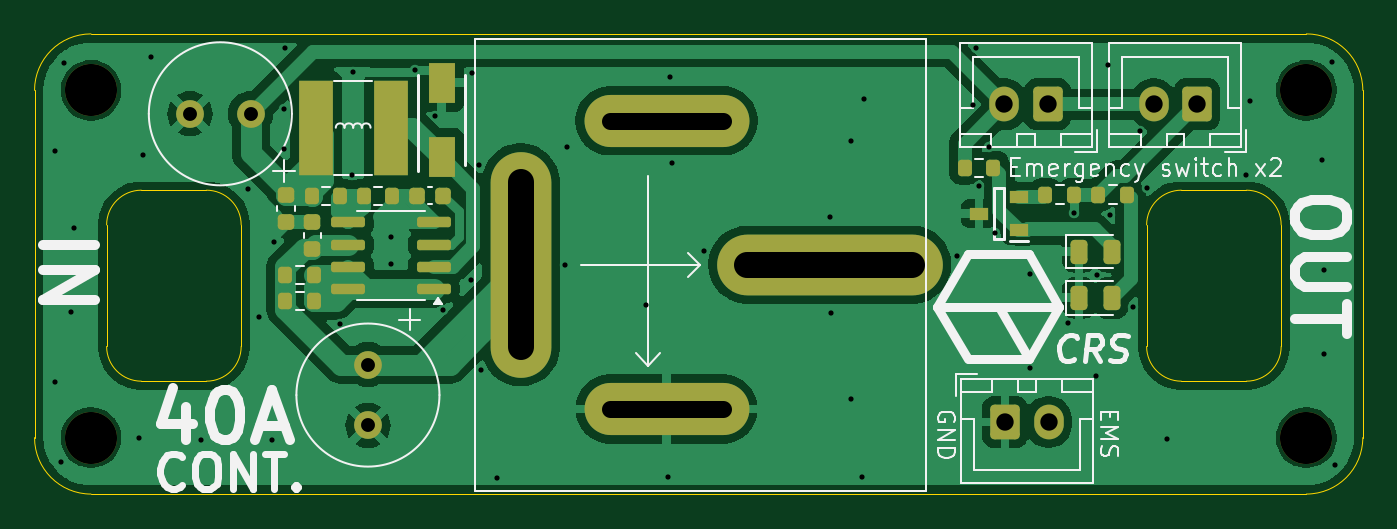
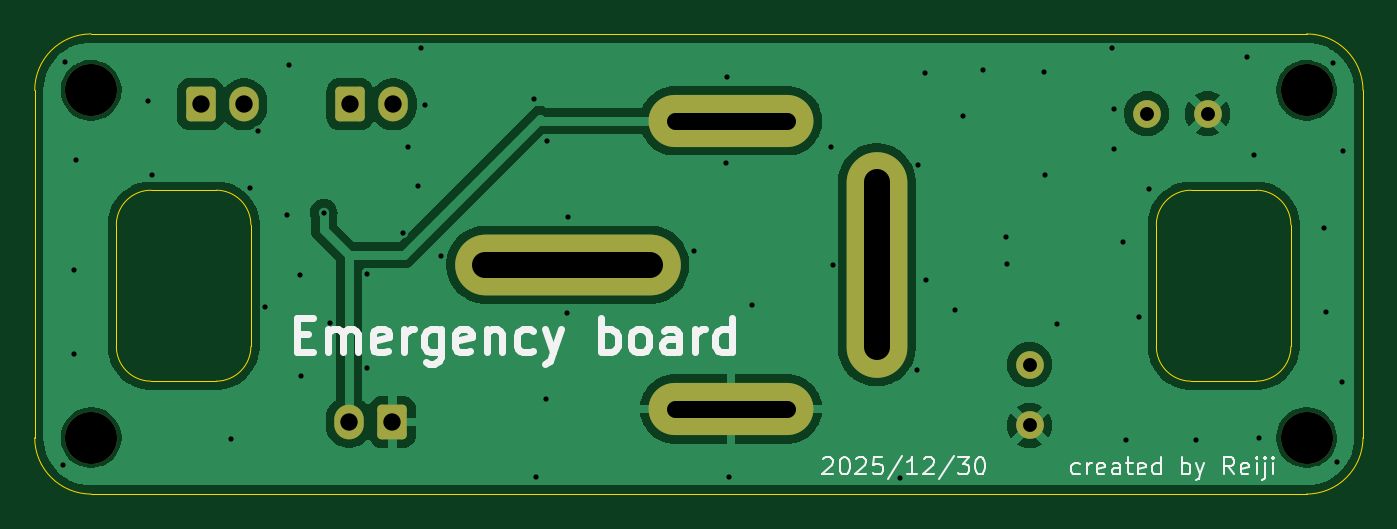
Circuit board: 11 layer files. Board 76.5 x 26.5 mm.
- bottom_copper: emergency_board_NHK2026-B_Cu.gbr (45633 bytes)
- bottom_mask: emergency_board_NHK2026-B_Mask.gbr (2087 bytes)
- paste: emergency_board_NHK2026-B_Paste.gbr (466 bytes)
- bottom_silk: emergency_board_NHK2026-B_Silkscreen.gbr (18851 bytes)
- outline: emergency_board_NHK2026-Edge_Cuts.gbr (1958 bytes)
- top_copper: emergency_board_NHK2026-F_Cu.gbr (74102 bytes)
- top_mask: emergency_board_NHK2026-F_Mask.gbr (4164 bytes)
- paste: emergency_board_NHK2026-F_Paste.gbr (3088 bytes)
- top_silk: emergency_board_NHK2026-F_Silkscreen.gbr (26122 bytes)
- drill: emergency_board_NHK2026-NPTH.drl (389 bytes)
- drill: emergency_board_NHK2026-PTH.drl (1644 bytes)

=== bottom_copper: emergency_board_NHK2026-B_Cu.gbr (45633 bytes, source omitted) ===
=== bottom_mask: emergency_board_NHK2026-B_Mask.gbr (2087 bytes, source withheld) ===
=== paste: emergency_board_NHK2026-B_Paste.gbr ===
%TF.GenerationSoftware,KiCad,Pcbnew,8.0.8*%
%TF.CreationDate,2026-01-07T21:13:00+09:00*%
%TF.ProjectId,emergency_board_NHK2026,656d6572-6765-46e6-9379-5f626f617264,rev?*%
%TF.SameCoordinates,Original*%
%TF.FileFunction,Paste,Bot*%
%TF.FilePolarity,Positive*%
%FSLAX46Y46*%
G04 Gerber Fmt 4.6, Leading zero omitted, Abs format (unit mm)*
G04 Created by KiCad (PCBNEW 8.0.8) date 2026-01-07 21:13:00*
%MOMM*%
%LPD*%
G01*
G04 APERTURE LIST*
G04 APERTURE END LIST*
M02*

=== bottom_silk: emergency_board_NHK2026-B_Silkscreen.gbr (18851 bytes, source omitted) ===
=== outline: emergency_board_NHK2026-Edge_Cuts.gbr ===
%TF.GenerationSoftware,KiCad,Pcbnew,8.0.8*%
%TF.CreationDate,2026-01-07T21:13:01+09:00*%
%TF.ProjectId,emergency_board_NHK2026,656d6572-6765-46e6-9379-5f626f617264,rev?*%
%TF.SameCoordinates,Original*%
%TF.FileFunction,Profile,NP*%
%FSLAX46Y46*%
G04 Gerber Fmt 4.6, Leading zero omitted, Abs format (unit mm)*
G04 Created by KiCad (PCBNEW 8.0.8) date 2026-01-07 21:13:01*
%MOMM*%
%LPD*%
G01*
G04 APERTURE LIST*
%TA.AperFunction,Profile*%
%ADD10C,0.050000*%
%TD*%
G04 APERTURE END LIST*
D10*
X93251903Y-19998097D02*
G75*
G02*
X96501903Y-23248097I0J-3250000D01*
G01*
X19998097Y-23248097D02*
G75*
G02*
X23248097Y-19998097I3250000J0D01*
G01*
X23248097Y-46501903D02*
G75*
G02*
X19998097Y-43251903I0J3250000D01*
G01*
X96501903Y-43251903D02*
G75*
G02*
X93251903Y-46501903I-3250000J0D01*
G01*
X93250000Y-20000000D02*
X23248097Y-19998097D01*
X96501903Y-43251903D02*
X96500000Y-23250000D01*
X23248097Y-46501903D02*
X93251903Y-46501903D01*
X19998097Y-23248097D02*
X19998097Y-43251903D01*
X86050000Y-29000000D02*
X89800000Y-29000000D01*
X86050000Y-40000000D02*
X89800000Y-40000000D01*
X91800000Y-38000000D02*
X91800000Y-31000000D01*
X91800000Y-38000000D02*
G75*
G02*
X89800000Y-40000000I-1999999J-1D01*
G01*
X84050000Y-31000000D02*
G75*
G02*
X86050000Y-29000000I1999999J1D01*
G01*
X86050000Y-40000000D02*
G75*
G02*
X84050000Y-38000000I-1J1999999D01*
G01*
X89800000Y-29000000D02*
G75*
G02*
X91800000Y-31000000I1J-1999999D01*
G01*
X84050000Y-31000000D02*
X84050000Y-38000000D01*
X29900000Y-29000000D02*
G75*
G02*
X31900000Y-31000000I1J-1999999D01*
G01*
X31900000Y-38000000D02*
G75*
G02*
X29900000Y-40000000I-1999999J-1D01*
G01*
X26150000Y-40000000D02*
G75*
G02*
X24150000Y-38000000I-1J1999999D01*
G01*
X24150000Y-31000000D02*
G75*
G02*
X26150000Y-29000000I2000000J0D01*
G01*
X26150000Y-40000000D02*
X29900000Y-40000000D01*
X26150000Y-29000000D02*
X29900000Y-29000000D01*
X24150000Y-31000000D02*
X24150000Y-38000000D01*
X31900000Y-38000000D02*
X31900000Y-31000000D01*
M02*

=== top_copper: emergency_board_NHK2026-F_Cu.gbr (74102 bytes, source omitted) ===
=== top_mask: emergency_board_NHK2026-F_Mask.gbr ===
%TF.GenerationSoftware,KiCad,Pcbnew,8.0.8*%
%TF.CreationDate,2026-01-07T21:13:01+09:00*%
%TF.ProjectId,emergency_board_NHK2026,656d6572-6765-46e6-9379-5f626f617264,rev?*%
%TF.SameCoordinates,Original*%
%TF.FileFunction,Soldermask,Top*%
%TF.FilePolarity,Negative*%
%FSLAX46Y46*%
G04 Gerber Fmt 4.6, Leading zero omitted, Abs format (unit mm)*
G04 Created by KiCad (PCBNEW 8.0.8) date 2026-01-07 21:13:01*
%MOMM*%
%LPD*%
G01*
G04 APERTURE LIST*
G04 Aperture macros list*
%AMRoundRect*
0 Rectangle with rounded corners*
0 $1 Rounding radius*
0 $2 $3 $4 $5 $6 $7 $8 $9 X,Y pos of 4 corners*
0 Add a 4 corners polygon primitive as box body*
4,1,4,$2,$3,$4,$5,$6,$7,$8,$9,$2,$3,0*
0 Add four circle primitives for the rounded corners*
1,1,$1+$1,$2,$3*
1,1,$1+$1,$4,$5*
1,1,$1+$1,$6,$7*
1,1,$1+$1,$8,$9*
0 Add four rect primitives between the rounded corners*
20,1,$1+$1,$2,$3,$4,$5,0*
20,1,$1+$1,$4,$5,$6,$7,0*
20,1,$1+$1,$6,$7,$8,$9,0*
20,1,$1+$1,$8,$9,$2,$3,0*%
G04 Aperture macros list end*
%ADD10O,3.500000X13.000000*%
%ADD11O,13.000000X3.500000*%
%ADD12O,9.500000X3.000000*%
%ADD13R,2.000000X5.500000*%
%ADD14C,3.000000*%
%ADD15RoundRect,0.225000X0.225000X0.250000X-0.225000X0.250000X-0.225000X-0.250000X0.225000X-0.250000X0*%
%ADD16C,1.600000*%
%ADD17RoundRect,0.225000X0.250000X-0.225000X0.250000X0.225000X-0.250000X0.225000X-0.250000X-0.225000X0*%
%ADD18RoundRect,0.225000X-0.250000X0.225000X-0.250000X-0.225000X0.250000X-0.225000X0.250000X0.225000X0*%
%ADD19R,1.550000X2.350000*%
%ADD20RoundRect,0.243750X-0.243750X-0.456250X0.243750X-0.456250X0.243750X0.456250X-0.243750X0.456250X0*%
%ADD21RoundRect,0.250000X0.600000X0.750000X-0.600000X0.750000X-0.600000X-0.750000X0.600000X-0.750000X0*%
%ADD22O,1.700000X2.000000*%
%ADD23RoundRect,0.250000X-0.600000X-0.750000X0.600000X-0.750000X0.600000X0.750000X-0.600000X0.750000X0*%
%ADD24R,1.050000X0.700000*%
%ADD25RoundRect,0.200000X-0.200000X-0.275000X0.200000X-0.275000X0.200000X0.275000X-0.200000X0.275000X0*%
%ADD26RoundRect,0.200000X0.200000X0.275000X-0.200000X0.275000X-0.200000X-0.275000X0.200000X-0.275000X0*%
%ADD27RoundRect,0.150000X0.825000X0.150000X-0.825000X0.150000X-0.825000X-0.150000X0.825000X-0.150000X0*%
G04 APERTURE END LIST*
D10*
%TO.C,K1*%
X48000000Y-33300000D03*
D11*
X65800000Y-33300000D03*
D12*
X56400000Y-25000000D03*
X56400000Y-41600000D03*
%TD*%
D13*
%TO.C,L1*%
X40500000Y-25400000D03*
X36200000Y-25400000D03*
%TD*%
D14*
%TO.C,REF\u002A\u002A*%
X23250000Y-43250000D03*
%TD*%
%TO.C,REF\u002A\u002A*%
X93250000Y-23250000D03*
%TD*%
%TO.C,REF\u002A\u002A*%
X93250000Y-43250000D03*
%TD*%
%TO.C,REF\u002A\u002A*%
X23250000Y-23250000D03*
%TD*%
D15*
%TO.C,C1*%
X43550000Y-29310000D03*
X42000000Y-29310000D03*
%TD*%
D16*
%TO.C,C2*%
X28950000Y-24600000D03*
X32450000Y-24600000D03*
%TD*%
%TO.C,C3*%
X39200000Y-39050000D03*
X39200000Y-42550000D03*
%TD*%
D17*
%TO.C,C4*%
X36000000Y-32360000D03*
X36000000Y-30810000D03*
%TD*%
D18*
%TO.C,C5*%
X34500000Y-29260000D03*
X34500000Y-30810000D03*
%TD*%
D19*
%TO.C,D1*%
X43450000Y-27100000D03*
X43450000Y-22800000D03*
%TD*%
D20*
%TO.C,D2*%
X80162500Y-35200000D03*
X82037500Y-35200000D03*
%TD*%
%TO.C,D3*%
X80162500Y-32550000D03*
X82037500Y-32550000D03*
%TD*%
D21*
%TO.C,J1*%
X78350000Y-24050000D03*
D22*
X75850000Y-24050000D03*
%TD*%
D23*
%TO.C,J2*%
X75900000Y-42350000D03*
D22*
X78400000Y-42350000D03*
%TD*%
D21*
%TO.C,J3*%
X86950000Y-24050000D03*
D22*
X84450000Y-24050000D03*
%TD*%
D24*
%TO.C,Q1*%
X76700000Y-31300000D03*
X76700000Y-29400000D03*
X74400000Y-30350000D03*
%TD*%
D25*
%TO.C,R1*%
X34450000Y-33860000D03*
X36100000Y-33860000D03*
%TD*%
%TO.C,R2*%
X34450000Y-35360000D03*
X36100000Y-35360000D03*
%TD*%
D26*
%TO.C,R3*%
X40600000Y-29310000D03*
X38950000Y-29310000D03*
%TD*%
%TO.C,R4*%
X37600000Y-29310000D03*
X35950000Y-29310000D03*
%TD*%
%TO.C,R5*%
X81275000Y-29250000D03*
X82925000Y-29250000D03*
%TD*%
%TO.C,R6*%
X75225000Y-27700000D03*
X73575000Y-27700000D03*
%TD*%
%TO.C,R7*%
X78225000Y-29250000D03*
X79875000Y-29250000D03*
%TD*%
D27*
%TO.C,U1*%
X43000000Y-34670000D03*
X43000000Y-33400000D03*
X43000000Y-32130000D03*
X43000000Y-30860000D03*
X38050000Y-30860000D03*
X38050000Y-32130000D03*
X38050000Y-33400000D03*
X38050000Y-34670000D03*
%TD*%
M02*

=== paste: emergency_board_NHK2026-F_Paste.gbr (3088 bytes, source withheld) ===
=== top_silk: emergency_board_NHK2026-F_Silkscreen.gbr (26122 bytes, source omitted) ===
=== drill: emergency_board_NHK2026-NPTH.drl ===
M48
; DRILL file {KiCad 8.0.8} date 2026-01-07T21:13:12+0900
; FORMAT={-:-/ absolute / metric / decimal}
; #@! TF.CreationDate,2026-01-07T21:13:12+09:00
; #@! TF.GenerationSoftware,Kicad,Pcbnew,8.0.8
; #@! TF.FileFunction,NonPlated,1,2,NPTH
FMAT,2
METRIC
; #@! TA.AperFunction,NonPlated,NPTH,ComponentDrill
T1C3.000
%
G90
G05
T1
X23.25Y-23.25
X23.25Y-43.25
X93.25Y-23.25
X93.25Y-43.25
M30

=== drill: emergency_board_NHK2026-PTH.drl ===
M48
; DRILL file {KiCad 8.0.8} date 2026-01-07T21:13:12+0900
; FORMAT={-:-/ absolute / metric / decimal}
; #@! TF.CreationDate,2026-01-07T21:13:12+09:00
; #@! TF.GenerationSoftware,Kicad,Pcbnew,8.0.8
; #@! TF.FileFunction,Plated,1,2,PTH
FMAT,2
METRIC
; #@! TA.AperFunction,Plated,PTH,ViaDrill
T1C0.300
; #@! TA.AperFunction,Plated,PTH,ComponentDrill
T2C0.800
; #@! TA.AperFunction,Plated,PTH,ComponentDrill
T3C1.000
; #@! TA.AperFunction,Plated,PTH,ComponentDrill
T4C1.500
%
G90
G05
T1
X21.15Y-26.75
X21.2Y-40.05
X21.5Y-44.65
X21.7Y-21.7
X22.1Y-36.0
X22.25Y-31.2
X26.0Y-43.3
X26.25Y-26.95
X26.7Y-21.3
X29.6Y-43.4
X32.3Y-28.95
X32.9Y-36.3
X33.65Y-43.4
X33.8Y-32.0
X34.35Y-24.35
X34.35Y-26.6
X34.45Y-20.8
X37.6Y-36.7
X38.3Y-28.15
X38.35Y-22.2
X40.5Y-33.25
X40.55Y-31.7
X41.9Y-22.1
X43.05Y-24.75
X43.5Y-35.9
X45.15Y-34.15
X45.2Y-22.25
X45.6Y-27.55
X45.7Y-39.35
X46.65Y-45.55
X50.55Y-33.3
X50.65Y-26.5
X55.2Y-35.6
X56.5Y-45.5
X56.6Y-22.5
X56.7Y-27.45
X58.55Y-32.5
X65.8Y-30.55
X65.85Y-36.05
X67.0Y-26.15
X67.05Y-41.0
X67.65Y-45.5
X67.75Y-23.75
X73.1Y-32.8
X74.05Y-24.1
X74.25Y-20.8
X74.4Y-28.75
X75.0Y-26.5
X75.3Y-31.45
X77.35Y-33.8
X77.35Y-39.25
X79.5Y-36.65
X79.85Y-30.3
X81.15Y-39.7
X81.2Y-33.9
X81.85Y-21.8
X81.95Y-30.4
X83.25Y-35.7
X83.65Y-25.6
X84.1Y-28.85
X85.2Y-43.35
X89.75Y-28.15
X90.0Y-23.85
X94.15Y-27.25
X94.25Y-33.6
X94.25Y-38.45
X94.75Y-21.6
X94.9Y-44.85
T2
X28.95Y-24.6
X32.45Y-24.6
X39.2Y-39.05
X39.2Y-42.55
T3
X75.85Y-24.05
X75.9Y-42.35
X78.35Y-24.05
X78.4Y-42.35
X84.45Y-24.05
X86.95Y-24.05
T3
X53.15Y-25.0G85X59.65Y-25.0
G05
X53.15Y-41.6G85X59.65Y-41.6
G05
T4
X48.0Y-28.55G85X48.0Y-38.05
G05
X61.05Y-33.3G85X70.55Y-33.3
G05
M30

